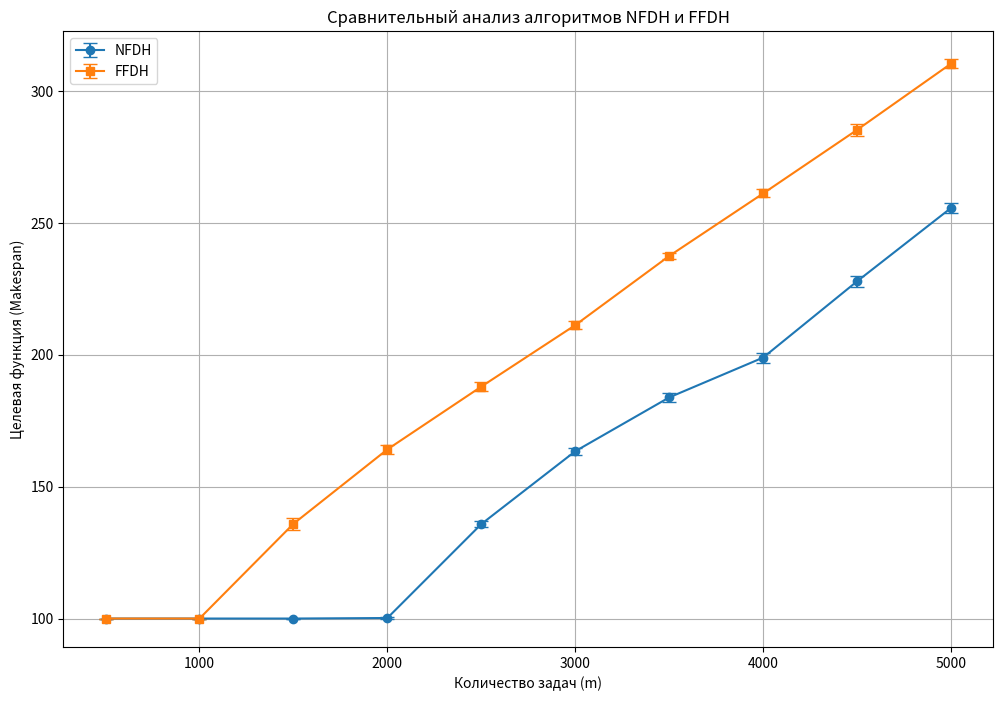

Write Python code to recreate this figure.
import heapq
import random
import time

import matplotlib.pyplot as plt
import numpy as np


def generate_tasks(m, n):
    tasks = []
    for _ in range(m):
        r_j = random.randint(1, n)  # Псевдослучайное значение от 1 до n
        t_j = random.randint(1, 100)  # Псевдослучайное время выполнения от 1 до 100
        tasks.append((r_j, t_j))
    return tasks


def NFDH(tasks, n):
    sorted_tasks = sorted(tasks, key=lambda x: x[1], reverse=True)  # Сортировка по времени выполнения
    machines = [0] * n  # Инициализация машин
    for r_j, t_j in sorted_tasks:
        machines[machines.index(min(machines))] += t_j  # Назначаем задачу на машину с минимальной нагрузкой
    return max(machines)  # Максимальная загрузка (makespan)


def FFDH(tasks, n):
    machines = [0] * n  # Инициализация машин
    for r_j, t_j in tasks:
        machines[machines.index(min(machines))] += t_j  # Назначаем задачу на машину с минимальной загрузкой
    return max(machines)  # Максимальная загрузка (makespan)


def calculate_statistics(alg_results):
    # Математическое ожидание
    mean = np.mean(alg_results)
    # Среднеквадратическое отклонение
    std_dev = np.std(alg_results)
    return mean, std_dev


def run_experiments():
    task_counts = [500, 1000, 1500, 2000, 2500, 3000, 3500, 4000, 4500, 5000]
    n = 1024
    epsilon_NFDH = []
    epsilon_FFDH = []

    # Запуск экспериментов для каждого значения m
    for m in task_counts:
        NFDH_results = []
        FFDH_results = []

        # Сгенерируем 10 наборов задач для каждого m
        for _ in range(10):
            tasks = generate_tasks(m, n)

            # Запускаем оба алгоритма и получаем целевую функцию (makespan)
            makespan_NFDH = NFDH(tasks, n)
            makespan_FFDH = FFDH(tasks, n)

            # Сохраняем результаты для дальнейшего анализа
            NFDH_results.append(makespan_NFDH)
            FFDH_results.append(makespan_FFDH)

        # Расчет математического ожидания и среднеквадратического отклонения
        mean_NFDH, std_NFDH = calculate_statistics(NFDH_results)
        mean_FFDH, std_FFDH = calculate_statistics(FFDH_results)

        # Расчет точности ε
        epsilon_NFDH.append((mean_NFDH, std_NFDH))
        epsilon_FFDH.append((mean_FFDH, std_FFDH))

    return epsilon_NFDH, epsilon_FFDH, task_counts


# Функция для отображения результатов
def plot_results(epsilon_NFDH, epsilon_FFDH, task_counts):
    means_NFDH = [x[0] for x in epsilon_NFDH]
    std_devs_NFDH = [x[1] for x in epsilon_NFDH]

    means_FFDH = [x[0] for x in epsilon_FFDH]
    std_devs_FFDH = [x[1] for x in epsilon_FFDH]

    plt.figure(figsize=(12, 8))

    # График для NFDH
    plt.errorbar(task_counts, means_NFDH, yerr=std_devs_NFDH, fmt='-o', label="NFDH", capsize=5)

    # График для FFDH
    plt.errorbar(task_counts, means_FFDH, yerr=std_devs_FFDH, fmt='-s', label="FFDH", capsize=5)

    plt.xlabel("Количество задач (m)")
    plt.ylabel("Целевая функция (Makespan)")
    plt.title("Сравнительный анализ алгоритмов NFDH и FFDH")
    plt.legend()
    plt.grid(True)
    plt.show()


# Основной блок
if __name__ == "__main__":
    epsilon_NFDH, epsilon_FFDH, task_counts = run_experiments()
    plot_results(epsilon_NFDH, epsilon_FFDH, task_counts)


"""
- Какова вычислительная сложность алгоритмов?

Алгоритм NFDH имеет сложность O(m), так как задачи размещаются по уровням последовательно.

Алгоритм FFDH с использованием дерева турнира имеет сложность O(mlogn), так как
для каждой задачи нужно найти подходящий уровень за O(logn).


- Как изменяется время работы алгоритмов в зависимости от m?

Для NFDH время работы увеличивается линейно с ростом числа задач m.

Для FFDH время работы увеличивается пропорционально mlogn, что более эффективно при увеличении n.


- Как изменяется время работы алгоритмов в зависимости от n?

Для NFDH изменение числа машин n практически не влияет на сложность.

Для FFDH увеличение n делает алгоритм более сложным из-за работы с деревом турнира,
но его эффективность по сравнению с NFDH будет лучше при больших n.
"""
